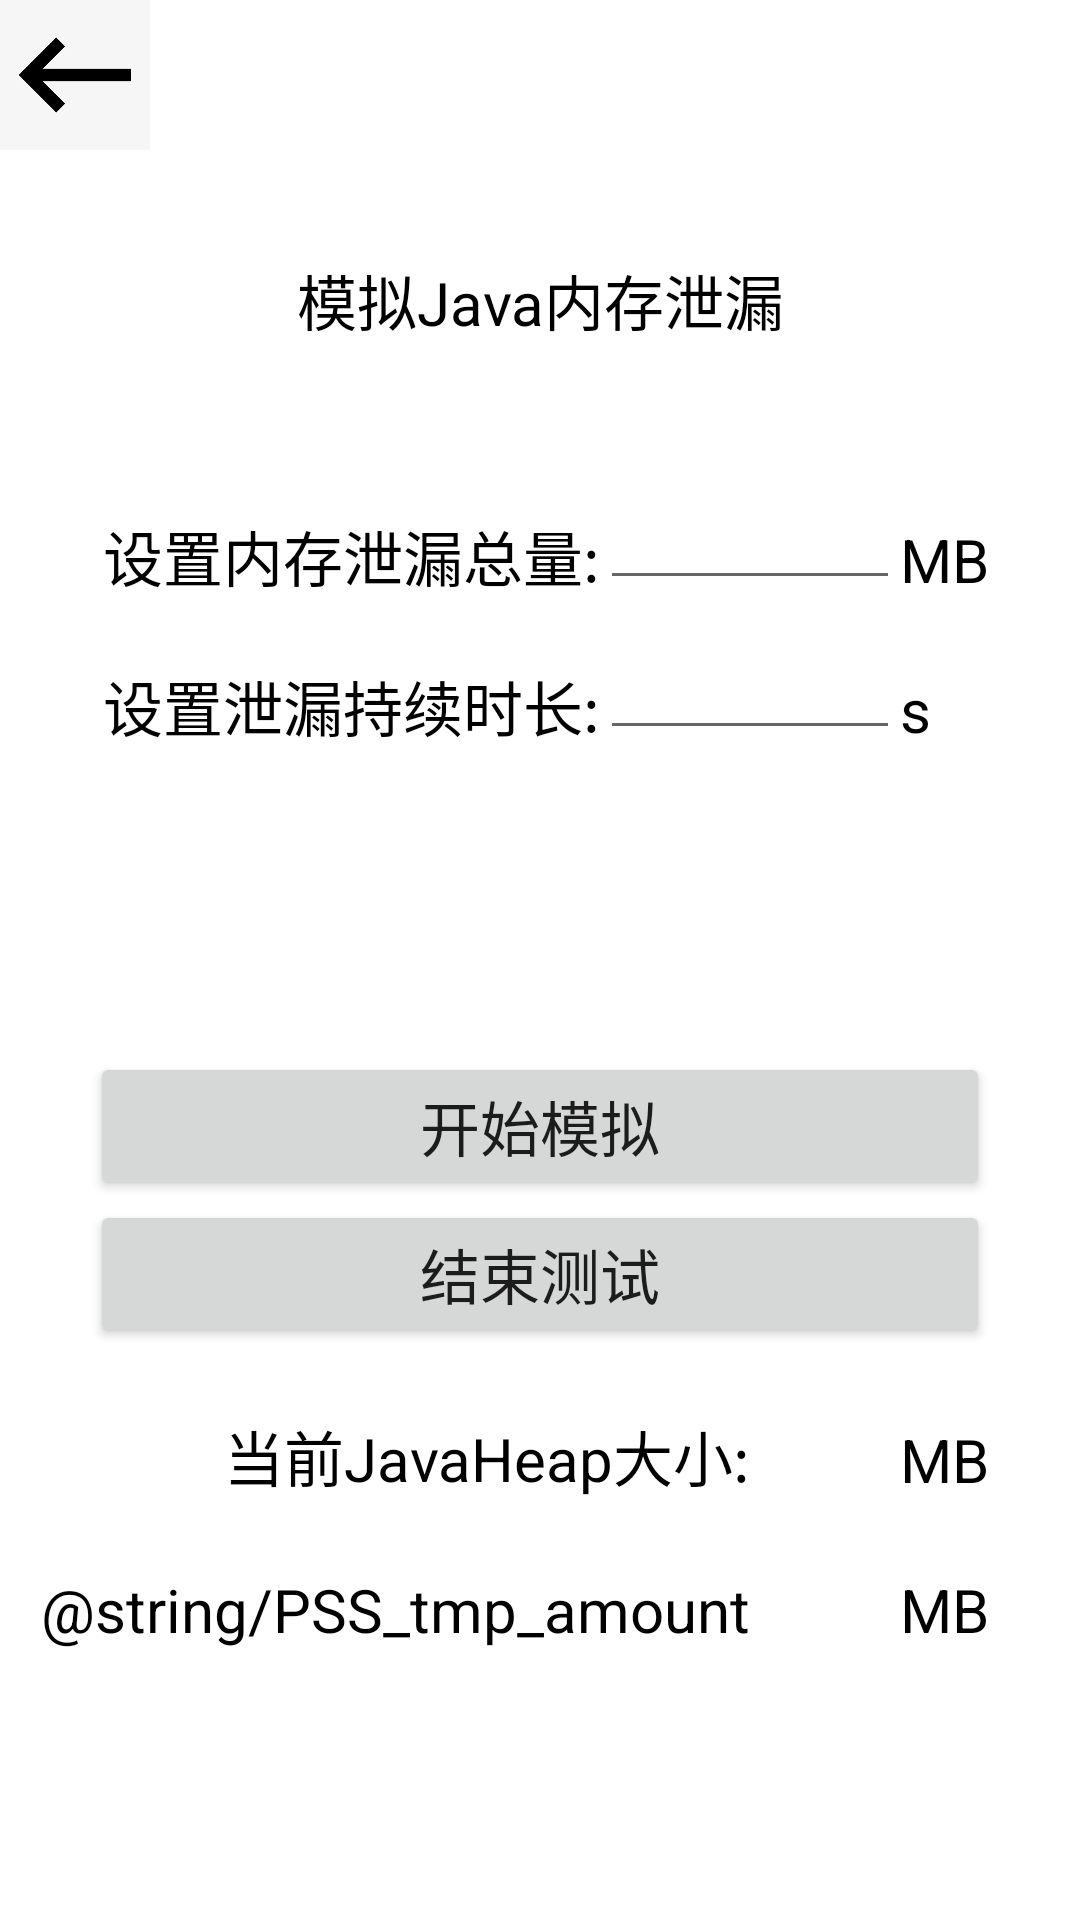

The Android layout XML behind this screen, and the referenced resources:
<!-- AndroidManifest.xml: application theme Theme.MemoryLeak -->
<!-- res/layout/activity_java_heap_imitation.xml -->
<?xml version="1.0" encoding="utf-8"?>
<LinearLayout xmlns:android="http://schemas.android.com/apk/res/android"
    android:layout_width="match_parent"
    android:layout_height="match_parent"
    android:orientation="vertical">

    <LinearLayout
        android:layout_width="match_parent"
        android:layout_height="50dp">

        <ImageButton
            android:id="@+id/back"
            android:layout_width="50dp"
            android:layout_height="50dp"
            android:src="@drawable/back"
            android:scaleType="fitStart"
            android:background="@color/white">

        </ImageButton>

    </LinearLayout>

    <LinearLayout
        android:layout_width="match_parent"
        android:layout_height="100dp">

        <TextView
            android:layout_width="match_parent"
            android:layout_height="match_parent"
            android:gravity="center"
            android:text="@string/JavaHeap_imitation"
            android:textSize="20sp"
            android:textColor="@color/black"/>

    </LinearLayout>

    <LinearLayout
        android:layout_width="match_parent"
        android:layout_height="50dp"
        android:orientation="horizontal">

        <TextView
            android:layout_width="200dp"
            android:layout_height="match_parent"
            android:text="@string/Set_amount"
            android:textSize="20sp"
            android:textColor="@color/black"
            android:gravity="bottom|end"/>

        <EditText
            android:id="@+id/Java_edittext_MB"
            android:layout_width="100dp"
            android:layout_height="match_parent"
            android:gravity="bottom|start"
            android:inputType="number"/>
        <TextView
            android:layout_width="50dp"
            android:layout_height="match_parent"
            android:text="@string/MB"
            android:textSize="20sp"
            android:textColor="@color/black"
            android:gravity="bottom|start"/>

    </LinearLayout>

    <LinearLayout
        android:layout_width="match_parent"
        android:layout_height="50dp"
        android:orientation="horizontal">

        <TextView
            android:layout_width="200dp"
            android:layout_height="match_parent"
            android:text="@string/Set_time"
            android:textSize="20sp"
            android:textColor="@color/black"
            android:gravity="bottom|end"/>

        <EditText
            android:id="@+id/Java_edittext_s"
            android:layout_width="100dp"
            android:layout_height="match_parent"
            android:gravity="bottom|start"
            android:inputType="number"/>

        <TextView
            android:layout_width="50dp"
            android:layout_height="match_parent"
            android:text="@string/s"
            android:textSize="20sp"
            android:textColor="@color/black"
            android:gravity="bottom|start"/>

    </LinearLayout>

    <LinearLayout
        android:layout_width="match_parent"
        android:layout_height="100dp">

    </LinearLayout>

    <LinearLayout
        android:layout_width="match_parent"
        android:layout_height="50dp"
        android:gravity="bottom|center">

        <Button
            android:id="@+id/start"
            android:layout_width="300dp"
            android:layout_height="wrap_content"
            android:text="@string/start"
            android:textSize="20sp" />

    </LinearLayout>


    <LinearLayout
        android:layout_width="match_parent"
        android:layout_height="50dp"
        android:gravity="top|center">

        <Button
            android:id="@+id/end"
            android:layout_width="300dp"
            android:layout_height="wrap_content"
            android:text="@string/end"
            android:textSize="20sp"/>

    </LinearLayout>

    <LinearLayout
        android:layout_width="match_parent"
        android:layout_height="50dp">

        <TextView
            android:layout_width="250dp"
            android:layout_height="match_parent"
            android:text="@string/JavaHeap_tmp_amount"
            android:textSize="20sp"
            android:textColor="@color/black"
            android:gravity="bottom|end"/>

        <TextView
            android:id="@+id/JavaHeapAmount"
            android:layout_width="50dp"
            android:layout_height="match_parent"
            android:text="@string/blank"
            android:textSize="20sp"
            android:textColor="@color/black"
            android:gravity="bottom|center"/>

        <TextView
            android:layout_width="50dp"
            android:layout_height="match_parent"
            android:text="@string/MB"
            android:textSize="20sp"
            android:textColor="@color/black"
            android:gravity="bottom|start"/>

    </LinearLayout>

    <LinearLayout
        android:layout_width="match_parent"
        android:layout_height="50dp">

        <TextView

            android:layout_width="250dp"
            android:layout_height="match_parent"
            android:text="@string/PSS_tmp_amount"
            android:textSize="20sp"
            android:textColor="@color/black"
            android:gravity="bottom|end"/>

        <TextView
            android:id="@+id/JavaPSSAmount"
            android:layout_width="50dp"
            android:layout_height="match_parent"
            android:text="@string/blank"
            android:textSize="20sp"
            android:textColor="@color/black"
            android:gravity="bottom|center"/>

        <TextView
            android:layout_width="50dp"
            android:layout_height="match_parent"
            android:text="@string/MB"
            android:textSize="20sp"
            android:textColor="@color/black"
            android:gravity="bottom|start"/>

    </LinearLayout>



</LinearLayout>
<!-- resources referenced by this layout -->
<resources>
  <!-- drawable back: jpg bitmap (drawable, 10884 bytes) -->
  <string name="JavaHeap_imitation">模拟Java内存泄漏</string>
  <string name="JavaHeap_tmp_amount">当前JavaHeap大小: </string>
  <string name="MB">MB</string>
  <string name="Set_amount">设置内存泄漏总量: </string>
  <string name="Set_time">设置泄漏持续时长: </string>
  <string name="blank">   </string>
  <string name="end">结束测试</string>
  <string name="s">s</string>
  <string name="start">开始模拟</string>
  <style name="Theme.MemoryLeak" parent="Theme.MaterialComponents.DayNight.DarkActionBar">
          
          <item name="colorPrimary">@color/purple_500</item>
          <item name="colorPrimaryVariant">@color/purple_700</item>
          <item name="colorOnPrimary">@color/white</item>
          
          <item name="colorSecondary">@color/teal_200</item>
          <item name="colorSecondaryVariant">@color/teal_700</item>
          <item name="colorOnSecondary">@color/black</item>
          
          <item name="android:statusBarColor">?attr/colorPrimaryVariant</item>
          
      </style>
  <!-- not gathered from this repository: default colours our renderer supplied (Android Studio template values) -->
  <color name="purple_500">#FF6200EE</color>
  <color name="purple_700">#FF3700B3</color>
  <color name="teal_200">#FF03DAC5</color>
  <color name="teal_700">#FF018786</color>
  <color name="black">#FF000000</color>
  <color name="white">#FFFFFFFF</color>
</resources>
